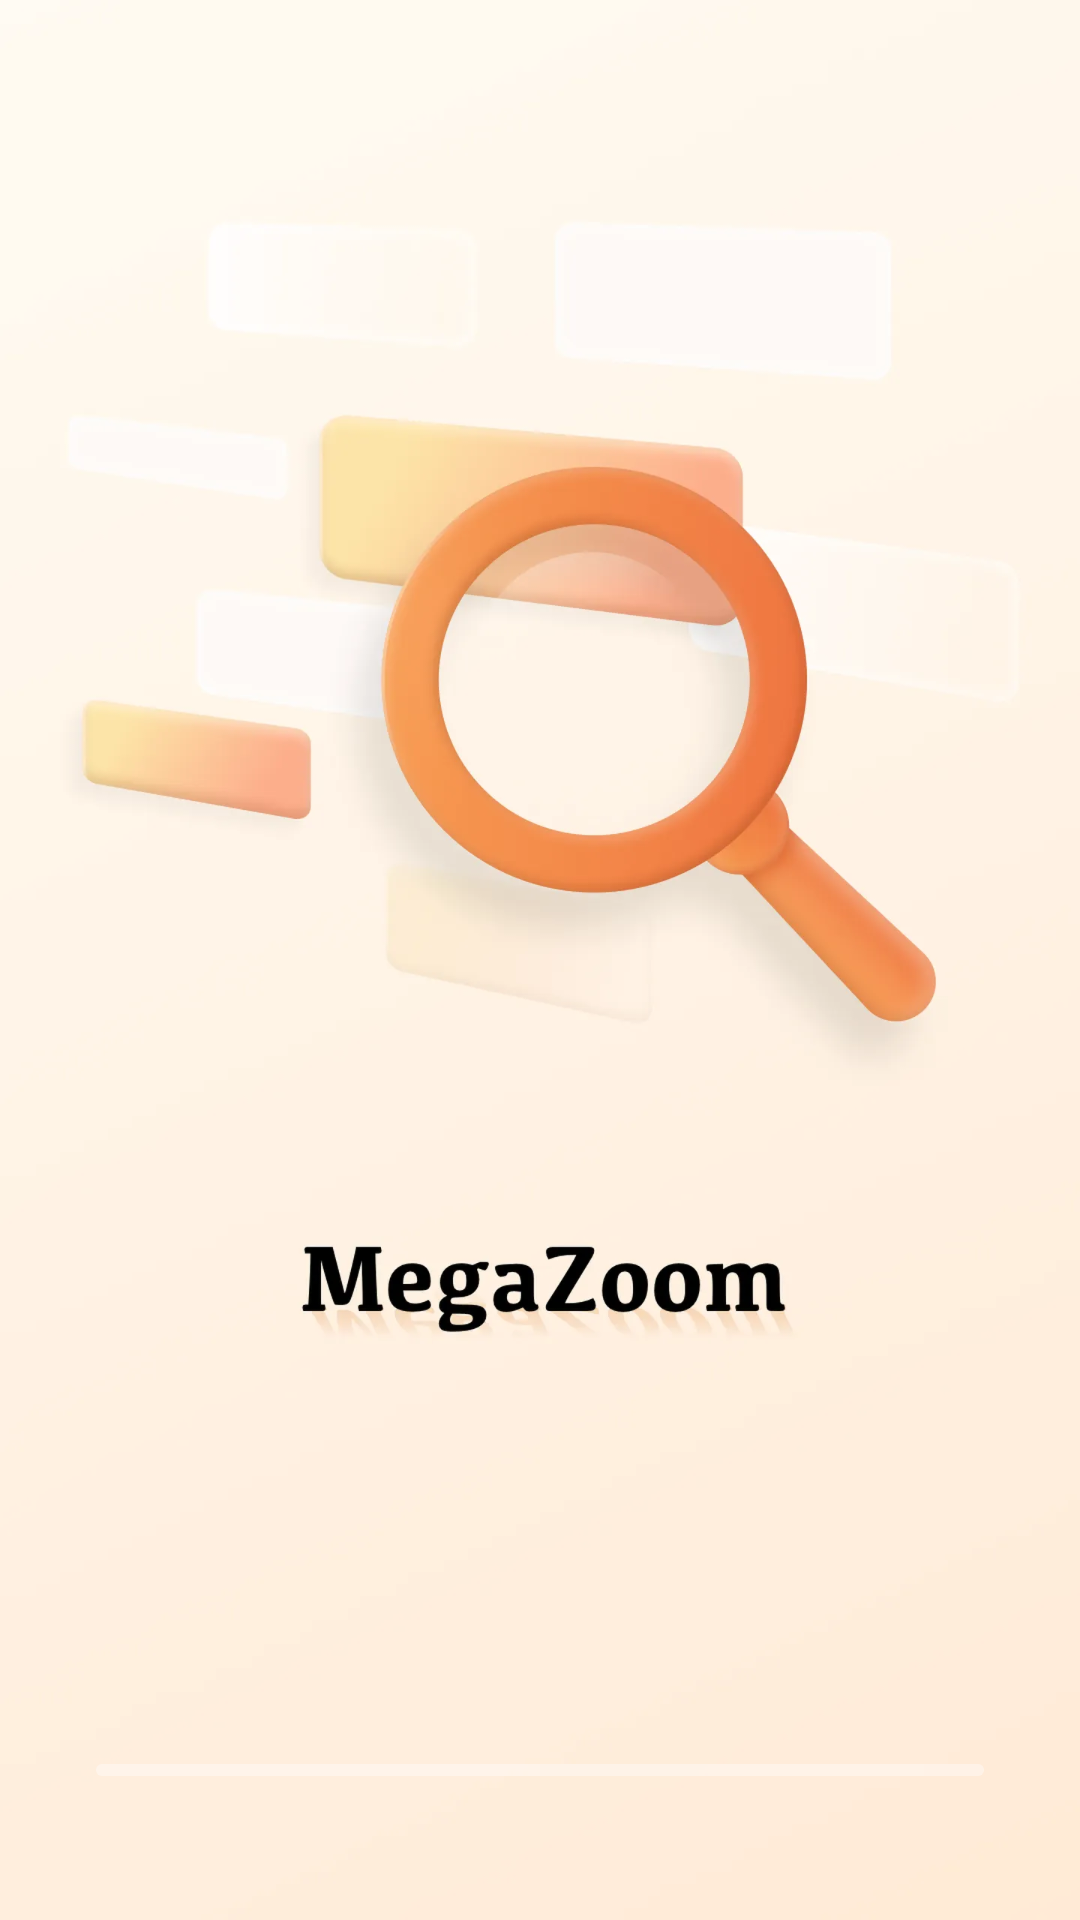

Here is an Android app screen rendered from its layout file. Give the layout XML and the strings, colors and styles it references.
<!-- AndroidManifest.xml: application theme Theme.MegaZoom -->
<!-- res/layout/welcome_activity.xml -->
<?xml version="1.0" encoding="utf-8"?>
<androidx.constraintlayout.widget.ConstraintLayout xmlns:android="http://schemas.android.com/apk/res/android"
    xmlns:app="http://schemas.android.com/apk/res-auto"
    android:layout_width="match_parent"
    android:layout_height="match_parent">

    <ImageView
        android:layout_width="match_parent"
        android:layout_height="match_parent"
        android:scaleType="centerCrop"
        android:src="@mipmap/welcome_bg" />

    <ProgressBar
        android:id="@+id/progressBar"
        style="@style/Widget.AppCompat.ProgressBar.Horizontal"
        android:layout_width="match_parent"
        android:layout_height="4dp"
        android:layout_marginStart="32dp"
        android:layout_marginEnd="32dp"
        android:layout_marginBottom="48dp"
        android:progressDrawable="@drawable/load_progress"
        app:layout_constraintBottom_toBottomOf="parent"
        app:layout_constraintEnd_toEndOf="parent"
        app:layout_constraintStart_toStartOf="parent" />

</androidx.constraintlayout.widget.ConstraintLayout>
<!-- resources referenced by this layout -->
<resources>
  <!-- drawable load_progress (drawable) -->
  <?xml version="1.0" encoding="UTF-8"?>
  <layer-list xmlns:android="http://schemas.android.com/apk/res/android">
      
      <item android:id="@android:id/background">
          <shape android:shape="rectangle">
              <corners android:radius="24dp" />
              <solid android:color="#88FFFAF6" />
  
          </shape>
      </item>
      
      <item android:id="@android:id/secondaryProgress">
          <scale android:scaleWidth="100%">
              <shape android:shape="rectangle">
                  <corners android:radius="24dp" />
                  <solid android:color="#F89B52" />
  
              </shape>
          </scale>
      </item>
      
      <item android:id="@android:id/progress">
          <scale android:scaleWidth="100%">
              <shape android:shape="rectangle">
                  <solid android:color="#F89B52" />
                  <corners android:radius="24dp" />
              </shape>
          </scale>
      </item>
  </layer-list>
  <!-- mipmap welcome_bg: webp bitmap (mipmap-xxxhdpi, 524432 bytes) -->
  <style name="Theme.MegaZoom" parent="Theme.MaterialComponents.DayNight.NoActionBar.Bridge">
          
          <item name="colorPrimary">@color/purple_500</item>
          <item name="colorPrimaryVariant">@color/purple_700</item>
          <item name="colorOnPrimary">@color/white</item>
          
          <item name="colorSecondary">@color/teal_200</item>
          <item name="colorSecondaryVariant">@color/teal_700</item>
          <item name="colorOnSecondary">@color/black</item>
          
          <item name="android:statusBarColor">?attr/colorPrimaryVariant</item>
          
          <item name="android:windowTranslucentStatus">true</item>
      </style>
  <color name="purple_500">#FF6200EE</color>
  <color name="purple_700">#FF3700B3</color>
  <color name="white">#FFFFFFFF</color>
  <color name="teal_200">#FF03DAC5</color>
  <color name="teal_700">#FF018786</color>
  <color name="black">#FF000000</color>
</resources>
